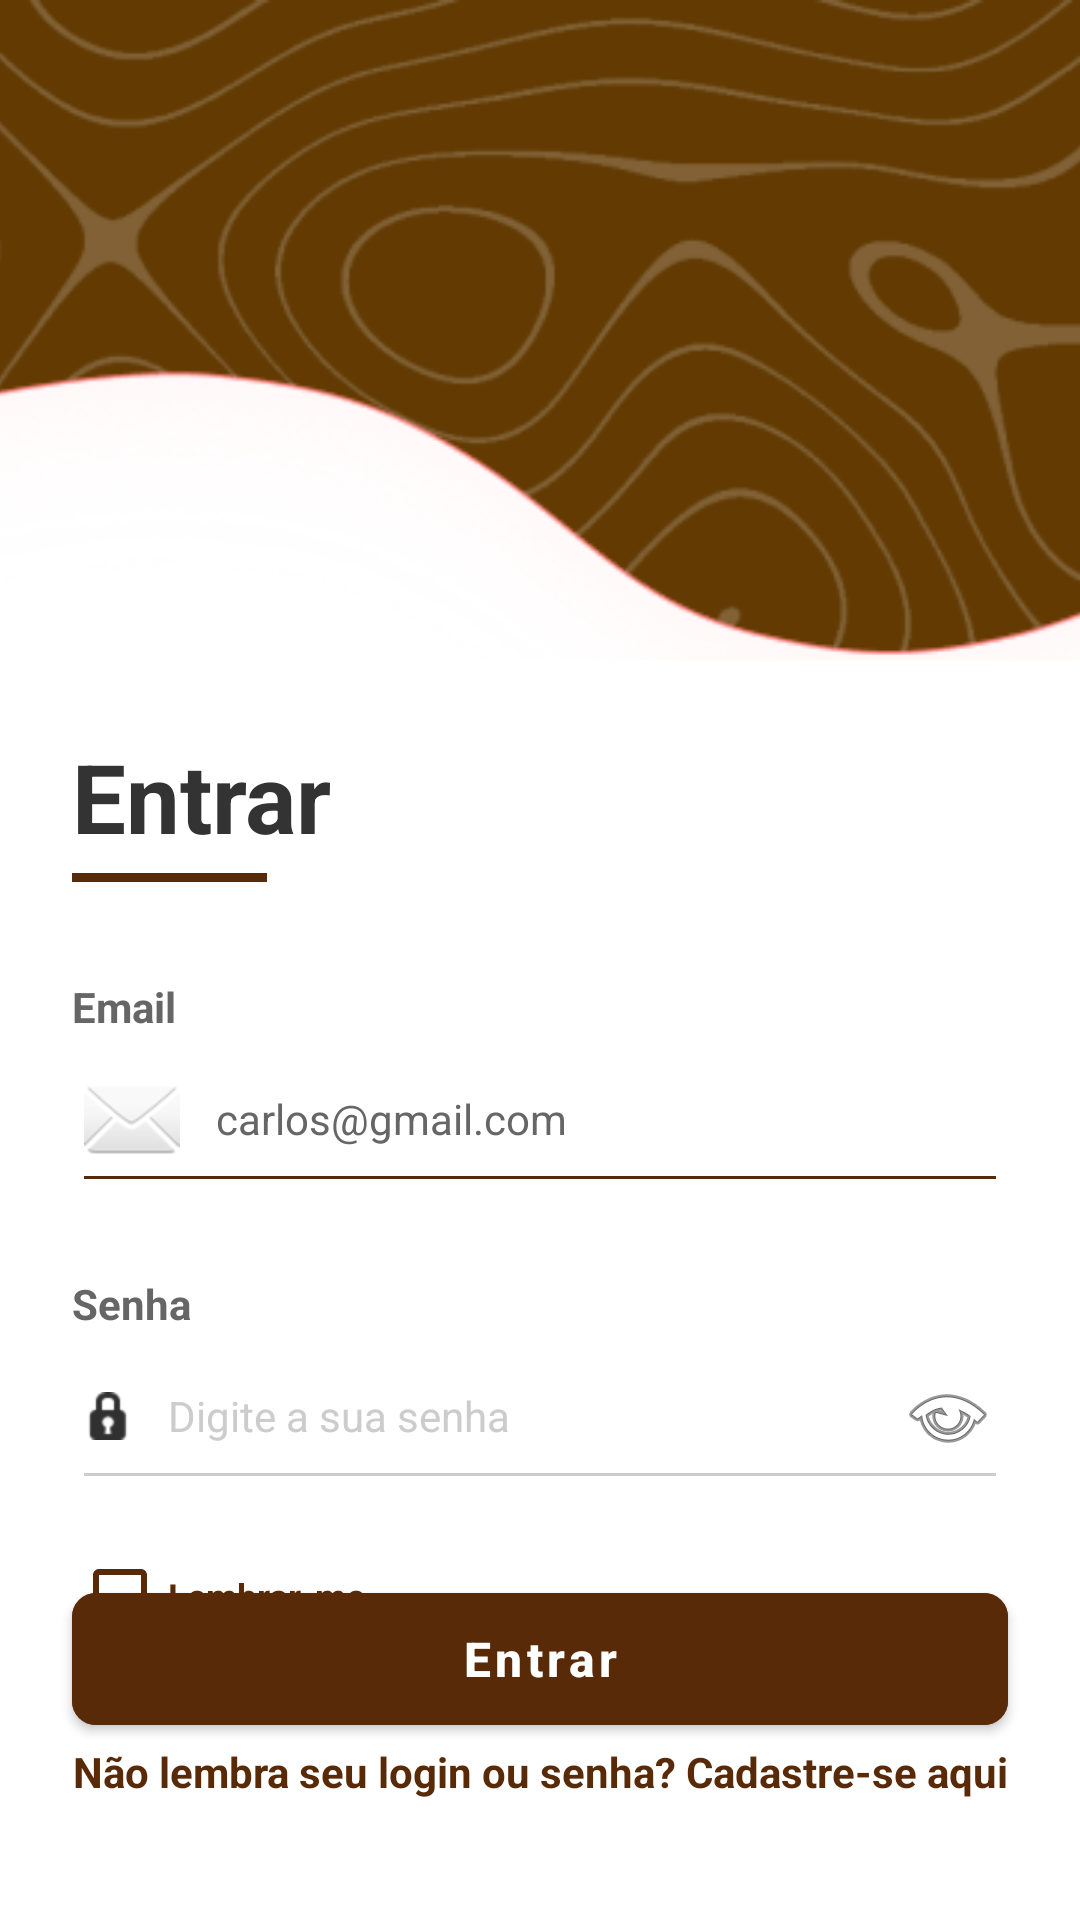

This screen was rendered from an Android layout file. Write that file and the resources it references.
<!-- AndroidManifest.xml: application theme Theme.SPRINT_3_LexDigest -->
<!-- res/layout/activity_login.xml -->
<?xml version="1.0" encoding="utf-8"?>
<androidx.constraintlayout.widget.ConstraintLayout
    xmlns:android="http://schemas.android.com/apk/res/android"
    xmlns:app="http://schemas.android.com/apk/res-auto"
    xmlns:tools="http://schemas.android.com/tools"
    android:layout_width="match_parent"
    android:layout_height="match_parent"
    android:background="#FFFFFF"
    tools:context=".LoginActivity">

    <ImageView
        android:id="@+id/imgHeader"
        android:layout_width="0dp"
        android:layout_height="220dp"
        android:scaleType="centerCrop"
        android:src="@drawable/bg_header_lex"
        app:layout_constraintEnd_toEndOf="parent"
        app:layout_constraintStart_toStartOf="parent"
        app:layout_constraintTop_toTopOf="parent" />

    <TextView
        android:id="@+id/tvTitulo"
        android:layout_width="wrap_content"
        android:layout_height="wrap_content"
        android:layout_marginStart="24dp"
        android:layout_marginTop="24dp"
        android:text="Entrar"
        android:textColor="#333333"
        android:textSize="32sp"
        android:textStyle="bold"
        app:layout_constraintStart_toStartOf="parent"
        app:layout_constraintTop_toBottomOf="@id/imgHeader" />

    <View
        android:id="@+id/linhaTitulo"
        android:layout_width="65dp"
        android:layout_height="3dp"
        android:layout_marginTop="4dp"
        android:background="@color/marrom_lex"
        app:layout_constraintStart_toStartOf="@id/tvTitulo"
        app:layout_constraintTop_toBottomOf="@id/tvTitulo" />

    <TextView
        android:id="@+id/lblEmail"
        android:layout_width="wrap_content"
        android:layout_height="wrap_content"
        android:layout_marginTop="32dp"
        android:text="Email"
        android:textColor="@color/cinza_texto"
        android:textSize="14sp"
        android:textStyle="bold"
        app:layout_constraintStart_toStartOf="@id/tvTitulo"
        app:layout_constraintTop_toBottomOf="@id/linhaTitulo" />

    <EditText
        android:id="@+id/etEmail"
        android:layout_width="match_parent"
        android:layout_height="wrap_content"
        android:layout_marginHorizontal="24dp"
        android:backgroundTint="@color/marrom_lex"
        android:drawableStart="@android:drawable/ic_dialog_email"
        android:drawablePadding="12dp"
        android:hint="carlos@gmail.com"
        android:inputType="textEmailAddress"
        android:paddingVertical="12dp"
        android:textColorHint="@color/cinza_texto"
        android:textSize="14sp"
        app:layout_constraintTop_toBottomOf="@id/lblEmail" />

    <TextView
        android:id="@+id/lblSenha"
        android:layout_width="wrap_content"
        android:layout_height="wrap_content"
        android:layout_marginTop="24dp"
        android:text="Senha"
        android:textColor="@color/cinza_texto"
        android:textSize="14sp"
        android:textStyle="bold"
        app:layout_constraintStart_toStartOf="@id/tvTitulo"
        app:layout_constraintTop_toBottomOf="@id/etEmail" />

    <EditText
        android:id="@+id/etSenha"
        android:layout_width="match_parent"
        android:layout_height="wrap_content"
        android:layout_marginHorizontal="24dp"
        android:backgroundTint="@color/cinza_linha"
        android:drawableStart="@android:drawable/ic_secure"
        android:drawableEnd="@android:drawable/ic_menu_view"
        android:drawablePadding="12dp"
        android:hint="Digite a sua senha"
        android:inputType="textPassword"
        android:paddingVertical="12dp"
        android:textColorHint="@color/cinza_linha"
        android:textSize="14sp"
        app:layout_constraintTop_toBottomOf="@id/lblSenha" />

    <CheckBox
        android:id="@+id/cbLembrar"
        android:layout_width="wrap_content"
        android:layout_height="wrap_content"
        android:layout_marginTop="8dp"
        android:buttonTint="@color/marrom_lex"
        android:text="Lembrar-me"
        android:textColor="@color/marrom_lex"
        android:textSize="12sp"
        android:textStyle="bold"
        app:layout_constraintStart_toStartOf="@id/etSenha"
        app:layout_constraintTop_toBottomOf="@id/etSenha" />

    <com.google.android.material.button.MaterialButton
        android:id="@+id/btnEntrar"
        android:layout_width="match_parent"
        android:layout_height="56dp"
        android:layout_marginHorizontal="24dp"
        android:backgroundTint="@color/marrom_lex"
        android:text="Entrar"
        android:textAllCaps="false"
        android:textColor="#FFFFFF"
        android:textSize="16sp"
        android:textStyle="bold"
        app:cornerRadius="8dp"
        app:layout_constraintBottom_toTopOf="@id/tvNaoLembraLogin"
        app:layout_constraintTop_toBottomOf="@id/cbLembrar"
        app:layout_constraintVertical_bias="0.8" />

    <TextView
        android:id="@+id/tvNaoLembraLogin"
        android:layout_width="wrap_content"
        android:layout_height="wrap_content"
        android:layout_marginBottom="32dp"
        android:text="Não lembra seu login ou senha? Cadastre-se aqui"
        android:textColor="@color/marrom_lex"
        android:textSize="14sp"
        android:textStyle="bold"
        android:padding="8dp"
        android:clickable="true"
        android:focusable="true"
        app:layout_constraintBottom_toBottomOf="parent"
        app:layout_constraintEnd_toEndOf="parent"
        app:layout_constraintStart_toStartOf="parent" />

</androidx.constraintlayout.widget.ConstraintLayout>
<!-- resources referenced by this layout -->
<resources>
  <color name="cinza_linha">#CCCCCC</color>
  <color name="cinza_texto">#666666</color>
  <color name="marrom_lex">#592A08</color>
  <!-- drawable bg_header_lex: png bitmap (drawable, 38425 bytes) -->
  <style name="Theme.SPRINT_3_LexDigest" parent="Theme.MaterialComponents.DayNight.NoActionBar">
      </style>
</resources>
